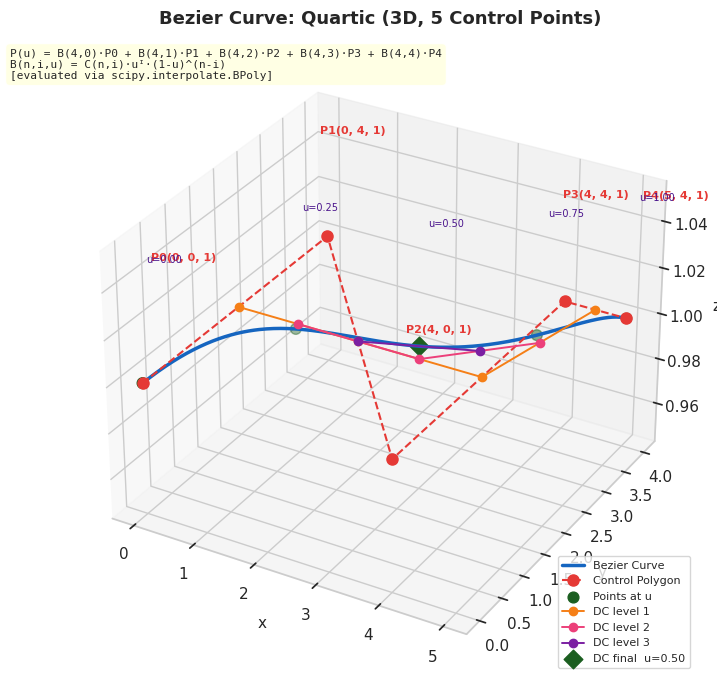

Python code for this plot:
import numpy as np
import matplotlib.pyplot as plt
import seaborn as sns
from scipy.interpolate import BPoly


# ============================================================
# -- Switch  (only change this one line) ---------------------
# ============================================================

CASE = 2   # 1 = Quadratic 2D,  2 = Quartic 3D


# ============================================================
# -- CASE Data  (do not change) --------------------------
# ============================================================

CASE_DATA = {
    1: dict(
        points = np.array([
            [1, 1],   # P0
            [3, 3],   # P1
            [5, 1],   # P2
        ]),
        u_highlight = [0.00, 0.25, 0.50, 0.75, 1.00],
        u_dc        = 0.50,
        output      = '32-bezier_quadratic_2d.png',
    ),
    2: dict(
        points = np.array([
            [0, 0, 1],   # P0
            [0, 4, 1],   # P1
            [4, 0, 1],   # P2
            [4, 4, 1],   # P3
            [5, 4, 1],   # P4
        ]),
        u_highlight = [0.00, 0.25, 0.50, 0.75, 1.00],
        u_dc        = 0.50,
        output      = '32-bezier_quartic_3d.png',
    ),
}


# ============================================================
# -- Bezier Computation  (generic — do not change) -----------
# ============================================================

class BezierCurve:
    """
    Generic Bezier curve of any degree, 2D or 3D.

    Curve evaluation uses scipy.interpolate.BPoly, which
    works directly in the Bernstein basis — the mathematical
    foundation of Bezier curves.  No manual Bernstein
    formula or loops are needed for evaluation.

    BPoly expects control points shaped (n, 1, dim):
      axis 0 = n control points (one Bernstein coefficient
               per point, since each P_i is its own basis
               coefficient in Bezier form)
      axis 1 = 1  (single polynomial piece, interval [0,1])
      axis 2 = spatial dimension (2 or 3)

    De Casteljau stays as pure math — scipy has no
    equivalent, and it is the pedagogically essential part.
    """

    def __init__(self, points: np.ndarray):
        self.points = points           # shape (n, dim)
        self.n      = len(points)      # number of control pts
        self.degree = self.n - 1      # polynomial degree
        self.dim    = points.shape[1]  # 2 or 3

        # ── scipy BPoly setup ────────────────────────────
        # Reshape to (n, 1, dim) as BPoly requires:
        #   axis 0 : Bernstein coefficients = control points
        #   axis 1 : breakpoints intervals  = just [0, 1]
        #   axis 2 : output dimension (x, y[, z])
        c = points[:, np.newaxis, :]   # (n, 1, dim)
        self._bpoly = BPoly(c, [0, 1])

    # -- Curve evaluation (via scipy BPoly) ------------------

    def point(self, u: float) -> np.ndarray:
        """
        Evaluate curve at scalar parameter u.

        BPoly.__call__ handles the full Bernstein weighted
        sum internally:
          P(u) = sum_{i=0}^{n} B(n,i,u) * P_i
        """
        return self._bpoly(u)          # shape (dim,)

    def curve(self, n_pts: int = 300) -> np.ndarray:
        """
        Return dense array of curve points.

        BPoly accepts a full u array — fully vectorized,
        no Python loop needed.
        """
        u_vals = np.linspace(0, 1, n_pts)
        return self._bpoly(u_vals)     # shape (n_pts, dim)

    def highlight_points(self, u_list: list) -> np.ndarray:
        """
        Return curve points for a list of u values.

        Again fully vectorized — one call, no loop.
        """
        return self._bpoly(np.array(u_list))  # (len, dim)

    # -- De Casteljau (pure math — no scipy equivalent) ------

    def de_casteljau(self, u: float) -> list:
        """
        Compute all De Casteljau reduction levels at u.

        This is intentionally pure math — scipy does not
        expose the De Casteljau algorithm, and the step-by-
        step reduction is the core of the CASE.

        Returns list of arrays, one per level:
          level[0] = original control points  (n pts)
          level[1] = first reduction          (n-1 pts)
          ...
          level[n] = final curve point        (1 pt)

        Each step: P_j^(k) = (1-u)*P_j^(k-1) + u*P_{j+1}^(k-1)
        """
        levels  = [self.points.copy()]
        current = self.points.copy()
        while len(current) > 1:
            current = np.array([
                (1 - u) * current[j] + u * current[j + 1]
                for j in range(len(current) - 1)
            ])
            levels.append(current)
        return levels

    # -- Derived labels --------------------------------------

    @property
    def degree_name(self) -> str:
        names = {2: 'Quadratic', 3: 'Cubic',
                 4: 'Quartic',   5: 'Quintic'}
        return names.get(self.degree, f'Degree-{self.degree}')

    @property
    def dim_name(self) -> str:
        return '3D' if self.dim == 3 else '2D'


# ============================================================
# -- Plot  (generic — do not change) -------------------------
# ============================================================

class BezierPlot:
    """
    Plot a Bezier curve in 2D or 3D automatically.

    Detects dimensionality from bezier.dim and sets up
    the correct axes (standard or 3D projection).
    All drawing logic is shared — only axis calls differ.
    """

    COLOR_CURVE   = '#1565C0'
    COLOR_POLYGON = '#E53935'
    COLOR_CTRL    = '#E53935'
    COLOR_POINT   = '#1B5E20'
    COLOR_LABEL   = '#4A148C'
    COLOR_DC = [
        '#F57F17',   # level 1 — amber
        '#EC407A',   # level 2 — pink
        '#7B1FA2',   # level 3 — violet
        '#1B5E20',   # level 4 — green (final point)
    ]

    def __init__(
        self,
        bezier:      BezierCurve,
        u_highlight: list,
        u_dc:        float = 0.5,
    ):
        self.bezier      = bezier
        self.u_highlight = u_highlight
        self.u_dc        = u_dc
        self.is_3d       = (bezier.dim == 3)
        self.fig, self.ax = self._init_figure()

    # -- Figure setup ----------------------------------------

    def _init_figure(self):
        sns.set_theme(style='whitegrid')
        if self.is_3d:
            fig = plt.figure(figsize=(10, 7))
            ax  = fig.add_subplot(111, projection='3d')
        else:
            fig, ax = plt.subplots(figsize=(9, 7))
        return fig, ax

    # -- Unified plot helpers (2D / 3D) ----------------------

    def _coords(self, pts: np.ndarray) -> tuple:
        """
        Unpack point array into coordinate tuples.
        Returns (x, y) for 2D or (x, y, z) for 3D.
        """
        if self.is_3d:
            return pts[:, 0], pts[:, 1], pts[:, 2]
        return pts[:, 0], pts[:, 1]

    def _plot_line(self, pts, **kwargs):
        """Draw a line through pts in either 2D or 3D."""
        self.ax.plot(*self._coords(pts), **kwargs)

    def _scatter_pts(self, pts, **kwargs):
        """Scatter-plot pts in either 2D or 3D."""
        if self.is_3d:
            xs, ys, zs = self._coords(pts)
            self.ax.scatter(xs, ys, zs, **kwargs)
        else:
            xs, ys = self._coords(pts)
            self.ax.scatter(xs, ys, **kwargs)

    def _annotate(self, pt, text, dx, dy, dz, color):
        """Place a text label near a point in 2D or 3D."""
        if self.is_3d:
            self.ax.text(
                pt[0] + dx, pt[1] + dy, pt[2] + dz,
                text, fontsize=8, color=color,
                fontweight='bold',
            )
        else:
            self.ax.annotate(
                text,
                xy     = (pt[0], pt[1]),
                xytext = (pt[0] + dx, pt[1] + dy),
                fontsize   = 8.5,
                color      = color,
                fontweight = 'bold',
            )

    # -- Drawing methods -------------------------------------

    def _draw_curve(self):
        """Draw the smooth Bezier curve."""
        pts = self.bezier.curve()
        self._plot_line(
            pts,
            color     = self.COLOR_CURVE,
            linewidth = 2.5,
            label     = 'Bezier Curve',
            zorder    = 3,
        )

    def _draw_control_polygon(self):
        """Draw dashed polygon connecting all control points."""
        self._plot_line(
            self.bezier.points,
            color      = self.COLOR_POLYGON,
            linestyle  = '--',
            linewidth  = 1.5,
            marker     = 'o',
            markersize = 8,
            label      = 'Control Polygon',
            zorder     = 4,
        )

    def _label_control_points(self):
        """Label each control point as P0, P1, ..."""
        for i, pt in enumerate(self.bezier.points):
            coords = ', '.join(f'{v:.4g}' for v in pt)
            name   = f'P{i}({coords})'
            dy     = 0.15 if i % 2 == 0 else -0.28
            self._annotate(
                pt, name,
                dx=0.10, dy=dy, dz=0.05,
                color=self.COLOR_CTRL,
            )

    def _draw_highlight_points(self):
        """Draw and annotate curve points at u_highlight."""
        pts = self.bezier.highlight_points(self.u_highlight)
        self._scatter_pts(
            pts,
            color  = self.COLOR_POINT,
            s      = 60,
            zorder = 5,
            label  = 'Points at u',
        )
        for u, pt in zip(self.u_highlight, pts):
            coords = ', '.join(f'{v:.3g}' for v in pt)
            dx = -0.55 if u == 1.0 else 0.08
            dy = -0.28 if u in (0.0, 1.0) else 0.10
            if self.is_3d:
                self.ax.text(
                    pt[0] + 0.08, pt[1] + 0.08, pt[2] + 0.05,
                    f'u={u:.2f}',
                    fontsize=7, color=self.COLOR_LABEL,
                )
            else:
                self.ax.annotate(
                    f'u={u:.2f}\n({coords})',
                    xy     = (pt[0], pt[1]),
                    xytext = (pt[0] + dx, pt[1] + dy),
                    fontsize = 7.5,
                    color    = self.COLOR_LABEL,
                    bbox     = dict(
                        boxstyle='round,pad=0.2',
                        fc='white', alpha=0.65, ec='none',
                    ),
                )

    def _draw_de_casteljau(self):
        """
        Draw De Casteljau intermediate levels at u_dc.
        Works identically for 2D and 3D.
        """
        levels = self.bezier.de_casteljau(self.u_dc)

        for lv in range(1, len(levels) - 1):
            pts = levels[lv]
            col = self.COLOR_DC[
                min(lv - 1, len(self.COLOR_DC) - 1)
            ]
            self._plot_line(
                pts,
                color      = col,
                linewidth  = 1.4,
                marker     = 'o',
                markersize = 6,
                zorder     = 6,
                label      = f'DC level {lv}',
            )

        final = levels[-1]
        col   = self.COLOR_DC[
            min(len(levels) - 2, len(self.COLOR_DC) - 1)
        ]
        self._scatter_pts(
            final,
            color  = col,
            marker = 'D',
            s      = 90,
            zorder = 7,
            label  = f'DC final  u={self.u_dc:.2f}',
        )

    def _add_equation_box(self):
        """
        Show what BPoly computes — the Bernstein weighted sum.
        The formula is the same; scipy just evaluates it internally.
        """
        n     = self.bezier.degree
        terms = ' + '.join(
            f'B({n},{i})\u00b7P{i}'
            for i in range(self.bezier.n)
        )
        text = (
            f'P(u) = {terms}\n'
            f'B(n,i,u) = C(n,i)\u00b7u\u1d35\u00b7(1-u)^(n-i)\n'
            f'[evaluated via scipy.interpolate.BPoly]'
        )
        if self.is_3d:
            self.fig.text(
                0.13, 0.92, text,
                fontsize=8, fontfamily='monospace', va='top',
                bbox=dict(boxstyle='round,pad=0.4',
                          facecolor='lightyellow', alpha=0.85),
            )
        else:
            self.ax.text(
                0.02, 0.97, text,
                transform=self.ax.transAxes,
                fontsize=8, fontfamily='monospace', va='top',
                bbox=dict(boxstyle='round,pad=0.4',
                          facecolor='lightyellow', alpha=0.85),
            )

    def _set_decorations(self):
        """Title, axis labels, legend — adapted for 2D/3D."""
        title = (
            f'Bezier Curve: {self.bezier.degree_name} '
            f'({self.bezier.dim_name}, '
            f'{self.bezier.n} Control Points)'
        )
        self.ax.set_title(
            title, fontsize=13, fontweight='bold', pad=14
        )
        self.ax.set_xlabel('x', fontsize=11)
        self.ax.set_ylabel('y', fontsize=11)
        if self.is_3d:
            self.ax.set_zlabel('z', fontsize=11)
        self.ax.legend(fontsize=8, loc='lower right')

        if not self.is_3d:
            pts   = self.bezier.points
            curve = self.bezier.curve()
            all_x = np.concatenate([pts[:, 0], curve[:, 0]])
            all_y = np.concatenate([pts[:, 1], curve[:, 1]])
            m = 0.8
            self.ax.set_xlim(all_x.min() - m, all_x.max() + m)
            self.ax.set_ylim(all_y.min() - m, all_y.max() + m)

    # -- Main ------------------------------------------------

    def draw(self):
        """Compose all plot elements."""
        self._draw_curve()
        self._draw_control_polygon()
        self._label_control_points()
        self._draw_highlight_points()
        self._draw_de_casteljau()
        self._add_equation_box()
        self._set_decorations()

    def save(self, filename: str):
        self.fig.tight_layout()
        self.fig.savefig(filename, dpi=150)
        print(f'Saved: {filename}')

    def show(self):
        self.fig.tight_layout()
        plt.show()


# ============================================================
# -- Entry Point ---------------------------------------------
# ============================================================

def main() -> int:
    data   = CASE_DATA[CASE]
    bezier = BezierCurve(data['points'])
    plot   = BezierPlot(
        bezier,
        u_highlight = data['u_highlight'],
        u_dc        = data['u_dc'],
    )
    plot.draw()
    plot.save(data['output'])
    plot.show()
    return 0


if __name__ == '__main__':
    raise SystemExit(main())
